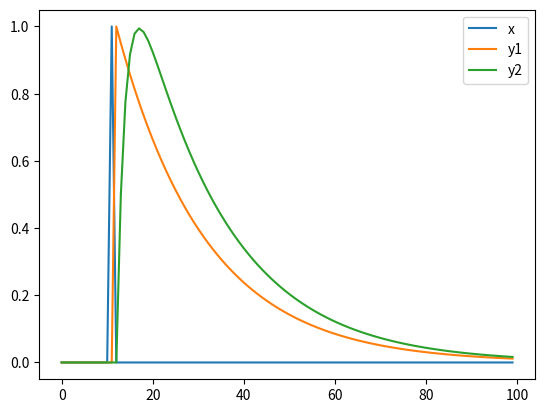

Reproduce this figure in Python.
import numpy as np
import matplotlib.pyplot as plt

time = 100
x = np.array([0] * time)
x[11] = 1

y = np.zeros((2, time))

w11 = 0.95
w12 = 0
w21 = 0.5
w22 = 0.6
w = np.array([[w11, w12], [w21, w22]])

v1 = 1
v2 = 0
v = np.array([v1, v2])

for t in range(1, time):
    y[:, t] = w.dot(y[:, t - 1]) + v.dot(x[t - 1])

figure = plt.figure()
plt.plot(range(time), x, label='x')
plt.plot(range(time), y[0, :], label='y1')
plt.plot(range(time), y[1, :], label='y2')
plt.legend()
plt.show()
